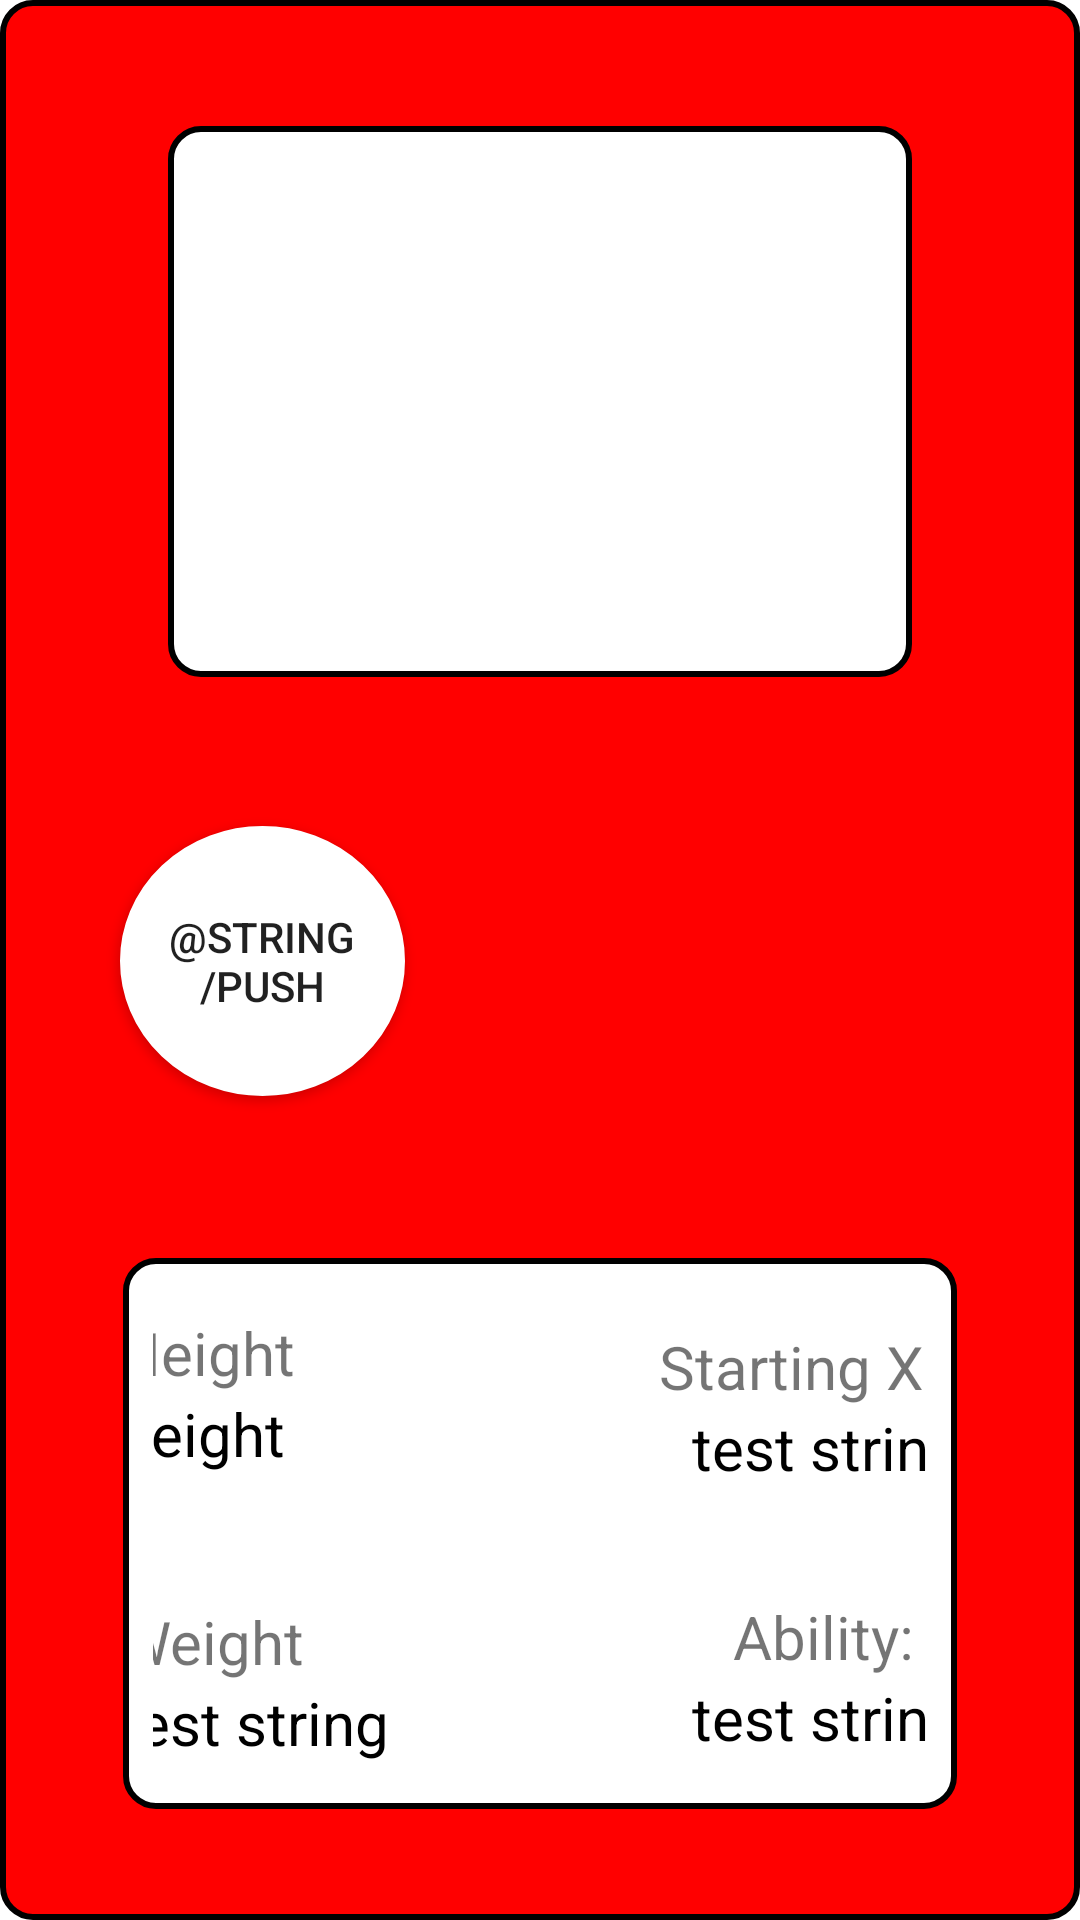

Reconstruct the res/layout file that produces this screen, plus the resources it refers to.
<!-- AndroidManifest.xml: application theme Theme.MyPokemonPokedex -->
<!-- res/layout/fragment_pokemon_page.xml -->
<androidx.constraintlayout.widget.ConstraintLayout xmlns:android="http://schemas.android.com/apk/res/android"
    xmlns:app="http://schemas.android.com/apk/res-auto"
    xmlns:tools="http://schemas.android.com/tools"
    android:id="@+id/linearLayoutCompat2"
    android:layout_width="match_parent"
    android:layout_height="match_parent"
    android:layout_margin="15dp"
    android:background="@drawable/pokedex">

    <FrameLayout
        android:id="@+id/frameLayout2"
        android:layout_width="248dp"
        android:layout_height="0dp"

        android:layout_marginTop="42dp"
        android:layout_marginBottom="3dp"
        android:background="@drawable/box"
        app:layout_constraintBottom_toTopOf="@+id/textview"
        app:layout_constraintEnd_toEndOf="parent"
        app:layout_constraintStart_toStartOf="parent"
        app:layout_constraintTop_toTopOf="parent">

        <ImageView

            android:id="@+id/imageViewPokemon"
            android:layout_width="match_parent"
            android:layout_height="match_parent"

            />

    </FrameLayout>

    <TextView
        android:id="@+id/textview"
        android:layout_width="wrap_content"
        android:layout_height="wrap_content"
        android:gravity="center|bottom"
        android:textColor="@color/black"
        android:textSize="35sp"
        android:textStyle="bold"
        app:layout_constraintBottom_toTopOf="@+id/button"
        app:layout_constraintEnd_toEndOf="parent"
        app:layout_constraintStart_toStartOf="parent"
        app:layout_constraintTop_toBottomOf="@+id/frameLayout2" />

    <Button
        android:id="@+id/button"
        android:layout_width="95dp"
        android:layout_height="90dp"
        android:layout_marginStart="40dp"
        android:layout_marginBottom="54dp"
        android:background="@drawable/button"
        android:backgroundTint="@color/white"
        android:text="@string/push"
        app:layout_constraintBottom_toTopOf="@+id/pokemonAbility"
        app:layout_constraintStart_toStartOf="parent"
        app:layout_constraintTop_toBottomOf="@+id/textview" />

    <androidx.constraintlayout.widget.ConstraintLayout
        android:id="@+id/pokemonAbility"
        android:layout_width="0dp"
        android:layout_height="0dp"
        android:layout_marginStart="41dp"
        android:layout_marginEnd="41dp"
        android:layout_marginBottom="37dp"
        android:background="@drawable/box"
        android:padding="10dp"
        app:layout_constraintBottom_toBottomOf="parent"
        app:layout_constraintEnd_toEndOf="parent"
        app:layout_constraintHorizontal_bias="0.5"
        app:layout_constraintStart_toStartOf="parent"
        app:layout_constraintTop_toBottomOf="@+id/button">

        <TextView
            android:id="@+id/ability_one"
            android:layout_width="wrap_content"
            android:layout_height="wrap_content"
            android:text="test string"
            android:textColor="@color/black"
            android:textSize="20sp"
            app:layout_constraintBottom_toTopOf="@+id/guideline9"
            app:layout_constraintEnd_toStartOf="@+id/guideline2" />

        <TextView
            android:id="@+id/Height"
            android:layout_width="wrap_content"
            android:layout_height="wrap_content"
            android:layout_gravity="right"
            android:text="height"
            android:textColor="@color/black"

            android:textSize="20sp"
            app:layout_constraintStart_toStartOf="@+id/guideline3"
            app:layout_constraintTop_toBottomOf="@+id/textView"
            tools:ignore="RtlHardcoded" />

        <TextView
            android:id="@+id/base_exp"
            android:layout_width="wrap_content"
            android:layout_height="wrap_content"
            android:layout_gravity="bottom"
            android:text="test string"
            android:textColor="@color/black"
            android:textSize="20sp"
            app:layout_constraintBottom_toBottomOf="parent"
            app:layout_constraintEnd_toStartOf="@+id/guideline2"
            app:layout_constraintHorizontal_bias="1.0"
            app:layout_constraintStart_toStartOf="parent"
            app:layout_constraintTop_toBottomOf="@+id/textView4"
            app:layout_constraintVertical_bias="0.0" />

        <TextView
            android:id="@+id/Weight"
            android:layout_width="wrap_content"
            android:layout_height="wrap_content"
            android:text="test string"
            android:textColor="@color/black"
            android:textSize="20sp"
            app:layout_constraintBottom_toBottomOf="parent"
            app:layout_constraintEnd_toEndOf="parent"
            app:layout_constraintHorizontal_bias="0.0"
            app:layout_constraintStart_toStartOf="@+id/guideline3"
            app:layout_constraintTop_toTopOf="parent"
            app:layout_constraintVertical_bias="0.962" />

        <androidx.constraintlayout.widget.Guideline
            android:id="@+id/guideline2"
            android:layout_width="wrap_content"
            android:layout_height="wrap_content"
            android:orientation="vertical"
            app:layout_constraintGuide_begin="270dp" />

        <TextView
            android:id="@+id/textView"
            android:layout_width="wrap_content"
            android:layout_height="wrap_content"
            android:layout_marginTop="8dp"
            android:text="Height"
            android:textSize="20sp"
            app:layout_constraintStart_toStartOf="@+id/guideline3"
            app:layout_constraintTop_toTopOf="parent" />

        <TextView
            android:id="@+id/textView2"
            android:layout_width="wrap_content"
            android:layout_height="wrap_content"

            android:text="Weight"
            android:textSize="20sp"
            app:layout_constraintBottom_toTopOf="@+id/Weight"
            app:layout_constraintStart_toStartOf="@+id/guideline3"
            app:layout_constraintTop_toTopOf="parent"
            app:layout_constraintVertical_bias="1.0" />

        <TextView
            android:id="@+id/textView4"
            android:layout_width="wrap_content"
            android:layout_height="wrap_content"
            android:text="Starting XP"
            android:textSize="20sp"
            app:layout_constraintBottom_toBottomOf="parent"
            app:layout_constraintEnd_toStartOf="@+id/guideline2"
            app:layout_constraintHorizontal_bias="1.0"
            app:layout_constraintStart_toStartOf="parent"
            app:layout_constraintTop_toTopOf="parent"
            app:layout_constraintVertical_bias="0.092" />

        <androidx.constraintlayout.widget.Guideline
            android:id="@+id/guideline3"
            android:layout_width="wrap_content"
            android:layout_height="wrap_content"
            android:orientation="vertical"
            app:layout_constraintGuide_end="270dp" />

        <androidx.constraintlayout.widget.Guideline
            android:id="@+id/guideline9"
            android:layout_width="wrap_content"
            android:layout_height="wrap_content"
            android:orientation="horizontal"
            app:layout_constraintGuide_end="7dp" />

        <TextView
            android:id="@+id/textView5"
            android:layout_width="wrap_content"
            android:layout_height="wrap_content"
            android:text="Ability: 1"
            android:textSize="20sp"
            app:layout_constraintBottom_toTopOf="@+id/ability_one"
            app:layout_constraintEnd_toStartOf="@+id/guideline2" />


    </androidx.constraintlayout.widget.ConstraintLayout>

    <androidx.constraintlayout.widget.Guideline
        android:id="@+id/guideline10"
        android:layout_width="wrap_content"
        android:layout_height="wrap_content"
        android:orientation="vertical"
        app:layout_constraintGuide_begin="42dp" />

    <androidx.constraintlayout.widget.Guideline
        android:id="@+id/guideline11"
        android:layout_width="wrap_content"
        android:layout_height="wrap_content"
        android:orientation="horizontal"
        app:layout_constraintGuide_begin="396dp" />

</androidx.constraintlayout.widget.ConstraintLayout>
<!-- resources referenced by this layout -->
<resources>
  <color name="black">#FF000000</color>
  <color name="white">#FFFFFFFF</color>
  <!-- drawable box (drawable) -->
  <?xml version="1.0" encoding="utf-8"?>
  <selector xmlns:android="http://schemas.android.com/apk/res/android">
      <item>
          <shape android:shape="rectangle">
              <stroke android:width="2dp" />
              <solid android:color="@color/white" />
              <corners android:bottomLeftRadius="10dp" android:bottomRightRadius="10dp" android:topLeftRadius="10dp" android:topRightRadius="10dp" />
  
          </shape>
  
      </item>
  </selector>
  <!-- drawable button (drawable) -->
  <?xml version="1.0" encoding="utf-8"?>
  <selector xmlns:android="http://schemas.android.com/apk/res/android">
      <item>
          <shape android:shape="oval">
              <stroke android:width="2dp"/>
              <solid android:color="@color/white"/>
              <corners android:topLeftRadius="10dp"
                  android:topRightRadius="10dp"
                  android:bottomRightRadius="10dp"
                  android:bottomLeftRadius="10dp"/>
  
          </shape>
  
      </item>
  </selector>
  <!-- drawable pokedex (drawable) -->
  <?xml version="1.0" encoding="utf-8"?>
  <selector xmlns:android="http://schemas.android.com/apk/res/android">
  <item>
      <shape android:shape="rectangle">
          <stroke android:width="2dp"/>
          <solid android:color="@color/red_200"/>
          <corners android:topRightRadius="10dp"
              android:topLeftRadius="10dp"
              android:bottomLeftRadius="10dp"
              android:bottomRightRadius="10dp"/>
      </shape>
  </item>
  </selector>
  <style name="Theme.MyPokemonPokedex" parent="Theme.MaterialComponents.DayNight.DarkActionBar">
          
          <item name="colorPrimary">@color/purple_500</item>
          <item name="colorPrimaryVariant">@color/purple_700</item>
          <item name="colorOnPrimary">@color/white</item>
          
          <item name="colorSecondary">@color/teal_200</item>
          <item name="colorSecondaryVariant">@color/teal_700</item>
          <item name="colorOnSecondary">@color/black</item>
          
          <item name="android:statusBarColor" tools:targetApi="l">?attr/colorPrimaryVariant</item>
          
      </style>
  <color name="red_200"> #ff0000 </color>
  <color name="purple_500">#FF6200EE</color>
  <color name="purple_700">#FF3700B3</color>
  <color name="teal_200">#FF03DAC5</color>
  <color name="teal_700">#FF018786</color>
</resources>
